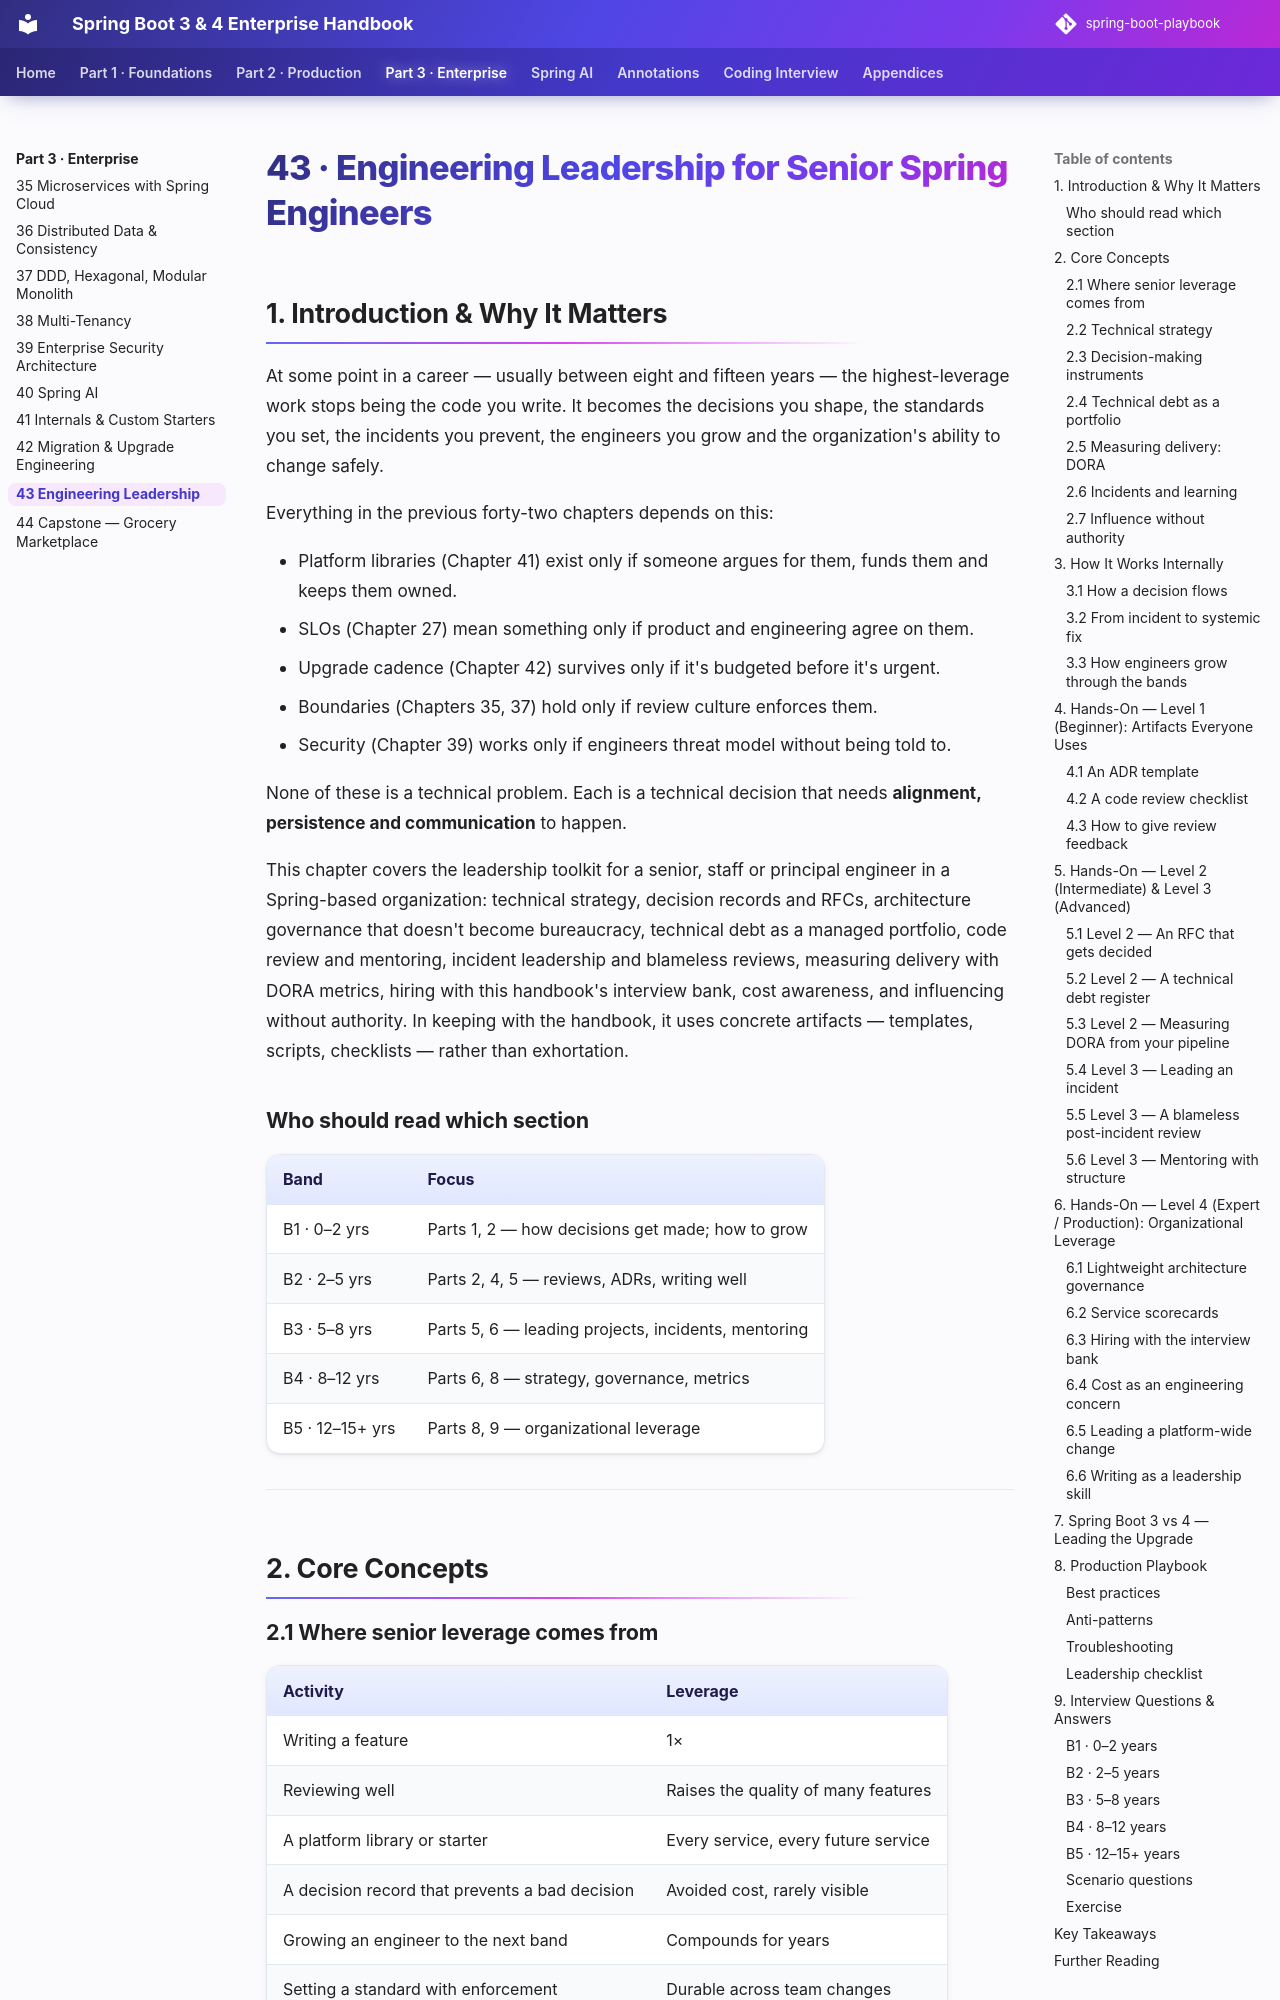

repository: khiruashish/spring-boot-playbook · page: part-3-enterprise/43-engineering-leadership/index.html · generator: mkdocs

# 43 · Engineering Leadership for Senior Spring Engineers

## 1. Introduction & Why It Matters

At some point in a career — usually between eight and fifteen years — the highest-leverage work stops being the code you write. It becomes the decisions you shape, the standards you set, the incidents you prevent, the engineers you grow and the organization's ability to change safely.

Everything in the previous forty-two chapters depends on this:

- Platform libraries (Chapter 41) exist only if someone argues for them, funds them and keeps them owned.
- SLOs (Chapter 27) mean something only if product and engineering agree on them.
- Upgrade cadence (Chapter 42) survives only if it's budgeted before it's urgent.
- Boundaries (Chapters 35, 37) hold only if review culture enforces them.
- Security (Chapter 39) works only if engineers threat model without being told to.

None of these is a technical problem. Each is a technical decision that needs **alignment, persistence and communication** to happen.

This chapter covers the leadership toolkit for a senior, staff or principal engineer in a Spring-based organization: technical strategy, decision records and RFCs, architecture governance that doesn't become bureaucracy, technical debt as a managed portfolio, code review and mentoring, incident leadership and blameless reviews, measuring delivery with DORA metrics, hiring with this handbook's interview bank, cost awareness, and influencing without authority. In keeping with the handbook, it uses concrete artifacts — templates, scripts, checklists — rather than exhortation.

### Who should read which section

| Band | Focus |
|---|---|
| B1 · 0–2 yrs | Parts 1, 2 — how decisions get made; how to grow |
| B2 · 2–5 yrs | Parts 2, 4, 5 — reviews, ADRs, writing well |
| B3 · 5–8 yrs | Parts 5, 6 — leading projects, incidents, mentoring |
| B4 · 8–12 yrs | Parts 6, 8 — strategy, governance, metrics |
| B5 · 12–15+ yrs | Parts 8, 9 — organizational leverage |

---

## 2. Core Concepts

### 2.1 Where senior leverage comes from

| Activity | Leverage |
|---|---|
| Writing a feature | 1× |
| Reviewing well | Raises the quality of many features |
| A platform library or starter | Every service, every future service |
| A decision record that prevents a bad decision | Avoided cost, rarely visible |
| Growing an engineer to the next band | Compounds for years |
| Setting a standard with enforcement | Durable across team changes |
| Leading an incident well | Faster recovery and lasting fixes |

The shift is from **doing the work** to **making the work go well**. It feels less productive and is usually more valuable.
